Run: headless pygame with SDL's dummy video driver; simulated clock (each Clock.tick advances the game by its frame time, no real sleeping); random seed 0; keys injected as events and as key.get_pressed() state; no mouse input.
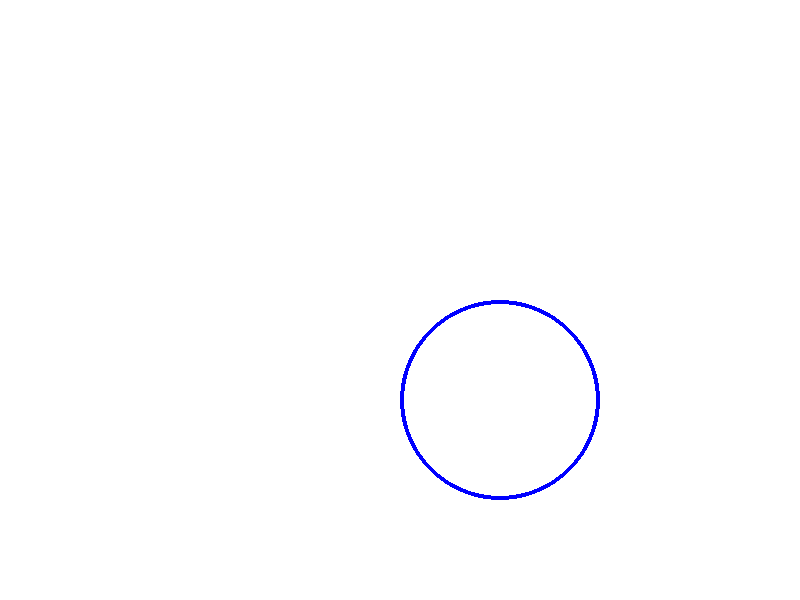
Frame 1 of 4 · flips 1–60 · no input
Frame 2 of 4 · flips 61–180 · tapped SPACE, RETURN · held RIGHT (→), D · screen unchanged from frame 1, image omitted
Frame 3 of 4 · flips 181–300 · held DOWN (↓), S · screen unchanged from frame 2, image omitted
Frame 4 of 4 · flips 301–420 · held LEFT (←), A, UP (↑), W · screen unchanged from frame 3, image omitted

The pygame program that drew these frames:

import pygame

screen = pygame.display.set_mode((800,600))
screen.fill((255,255,255))
while True:
	for event in pygame.event.get():
		if event.type == pygame.QUIT:
			sys.exit()
	
	newSurface = pygame.Surface((200,200))
	newSurface.set_colorkey((0,0,0))
	pygame.draw.circle(newSurface,(0,0,255),(100,100),100,4)
	screen.blit(newSurface,(400,300))
	pygame.display.flip()
